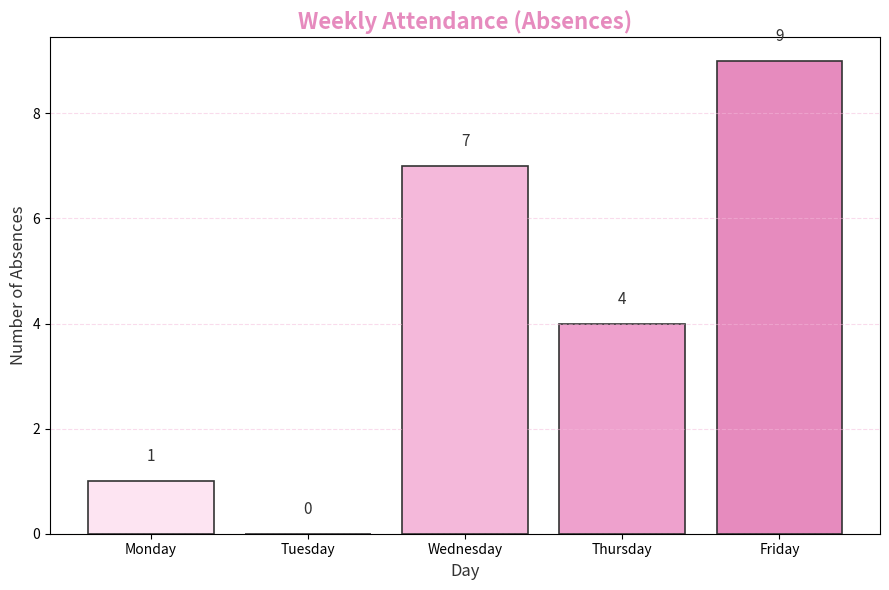

Write the Python code that produced this figure.
import matplotlib.pyplot as plt
import numpy as np

days = ["Monday", "Tuesday", "Wednesday", "Thursday", "Friday"]

absences = np.array([1, 0, 7, 4, 9])

colors = ["#fde4f2", "#f9cee7", "#f4b8da", "#eea1cd", "#e68bbe"]

plt.figure(figsize=(9, 6))
bars = plt.bar(days, absences, color=colors, edgecolor="#333", linewidth=1.2)

plt.title("Weekly Attendance (Absences)", fontsize=16, fontweight="bold", color="#e68bbe")
plt.xlabel("Day", fontsize=12, color="#333")
plt.ylabel("Number of Absences", fontsize=12, color="#333")
plt.grid(axis="y", linestyle="--", alpha=0.5, color="#f4b8da")

for bar in bars:
    height = bar.get_height()
    plt.text(bar.get_x() + bar.get_width()/2, height + 0.3, str(height),
             ha='center', va='bottom', fontsize=11, color="#333")

plt.gca().set_facecolor("white")
plt.gcf().patch.set_facecolor("white")

plt.tight_layout()
plt.savefig("attendance_chart.png", dpi=120)
plt.close()
